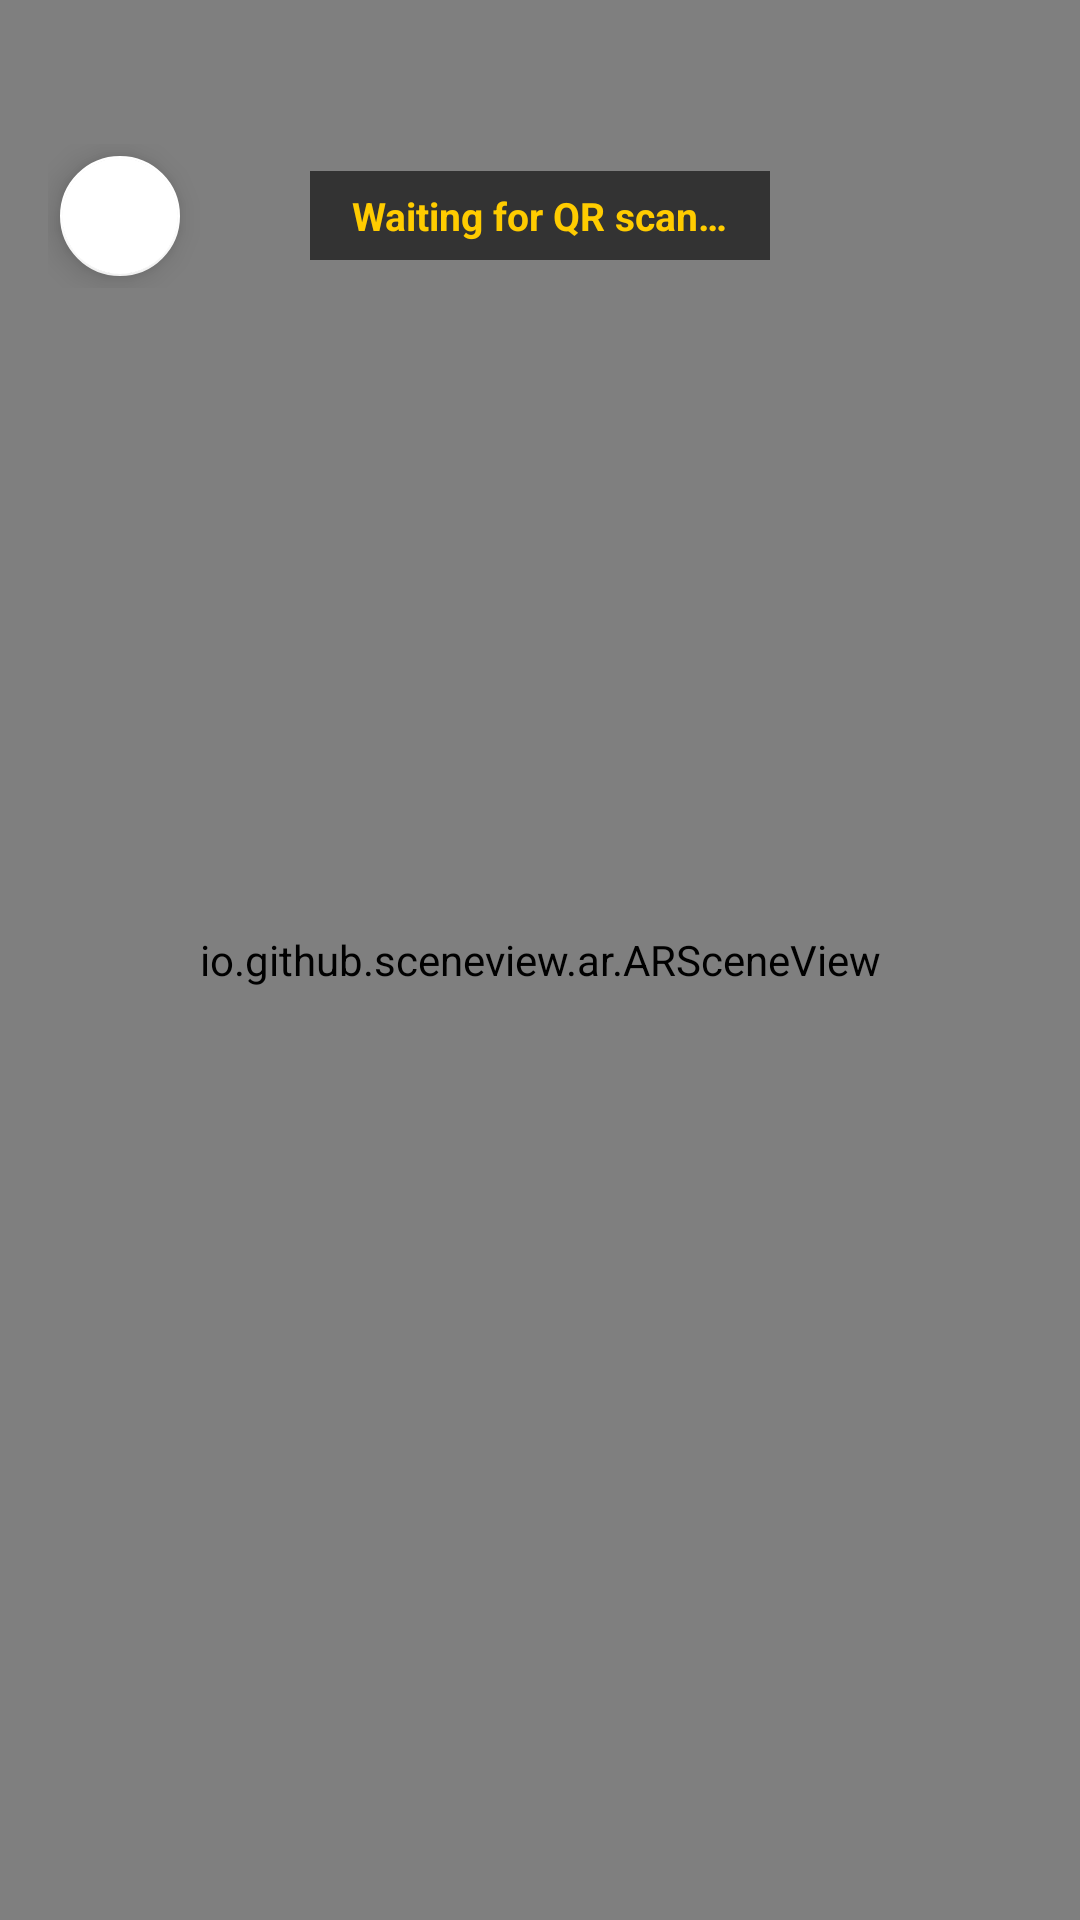

The Android layout XML behind this screen, and the referenced resources:
<!-- AndroidManifest.xml: application theme Theme.IndoorNavApp -->
<!-- res/layout/activity_ar_navigation.xml -->
<?xml version="1.0" encoding="utf-8"?>
<FrameLayout
    xmlns:android="http://schemas.android.com/apk/res/android"
    xmlns:app="http://schemas.android.com/apk/res-auto"
    android:layout_width="match_parent"
    android:layout_height="match_parent"
    android:background="#000000">

    
    <io.github.sceneview.ar.ARSceneView
        android:id="@+id/sceneView"
        android:layout_width="match_parent"
        android:layout_height="match_parent" />

    
    <LinearLayout
        android:layout_width="match_parent"
        android:layout_height="wrap_content"
        android:orientation="horizontal"
        android:gravity="center_vertical"
        android:padding="16dp"
        android:layout_marginTop="32dp">

        <com.google.android.material.floatingactionbutton.FloatingActionButton
            android:id="@+id/fab_back"
            android:layout_width="wrap_content"
            android:layout_height="wrap_content"
            app:fabSize="mini"
            app:srcCompat="@drawable/ic_back_arrow"
            app:backgroundTint="@color/white"
            android:contentDescription="Back" />

        <LinearLayout
            android:layout_width="0dp"
            android:layout_height="wrap_content"
            android:layout_weight="1"
            android:gravity="center"
            android:orientation="vertical">

            <TextView
                android:id="@+id/tv_tracking_status"
                android:layout_width="wrap_content"
                android:layout_height="wrap_content"
                android:background="#99000000"
                android:paddingHorizontal="14dp"
                android:paddingVertical="6dp"
                android:text="Waiting for QR scan…"
                android:textColor="#FFCC00"
                android:textSize="13sp"
                android:textStyle="bold" />
        </LinearLayout>

        <View android:layout_width="48dp" android:layout_height="1dp" />
    </LinearLayout>

    
    <LinearLayout
        android:id="@+id/card_nav_info"
        android:layout_width="match_parent"
        android:layout_height="wrap_content"
        android:layout_gravity="bottom"
        android:layout_marginHorizontal="16dp"
        android:layout_marginBottom="48dp"
        android:background="@drawable/bg_recent_card"
        android:elevation="12dp"
        android:orientation="vertical"
        android:padding="24dp"
        android:visibility="gone">

        
        <TextView
            android:id="@+id/tv_destination"
            android:layout_width="wrap_content"
            android:layout_height="wrap_content"
            android:text="Navigating to…"
            android:textColor="@color/gray_800"
            android:textSize="18sp"
            android:textStyle="bold" />

        <LinearLayout
            android:layout_width="match_parent"
            android:layout_height="wrap_content"
            android:layout_marginTop="14dp"
            android:orientation="horizontal">

            
            <LinearLayout
                android:layout_width="0dp"
                android:layout_height="wrap_content"
                android:layout_weight="1"
                android:orientation="vertical">

                <TextView
                    android:layout_width="wrap_content"
                    android:layout_height="wrap_content"
                    android:text="Distance"
                    android:textColor="@color/gray_400"
                    android:textSize="12sp" />

                <TextView
                    android:id="@+id/tv_ar_distance"
                    android:layout_width="wrap_content"
                    android:layout_height="wrap_content"
                    android:text="-- m"
                    android:textColor="@color/blue_600"
                    android:textSize="26sp"
                    android:textStyle="bold" />
            </LinearLayout>

            
            <LinearLayout
                android:layout_width="0dp"
                android:layout_height="wrap_content"
                android:layout_weight="1"
                android:orientation="vertical">

                <TextView
                    android:layout_width="wrap_content"
                    android:layout_height="wrap_content"
                    android:text="Position"
                    android:textColor="@color/gray_400"
                    android:textSize="12sp" />

                <TextView
                    android:id="@+id/tv_ar_position"
                    android:layout_width="wrap_content"
                    android:layout_height="wrap_content"
                    android:text="(--,--)"
                    android:textColor="@color/gray_700"
                    android:textSize="16sp" />
            </LinearLayout>

            
            <LinearLayout
                android:layout_width="0dp"
                android:layout_height="wrap_content"
                android:layout_weight="1"
                android:orientation="vertical">

                <TextView
                    android:layout_width="wrap_content"
                    android:layout_height="wrap_content"
                    android:text="Source"
                    android:textColor="@color/gray_400"
                    android:textSize="12sp" />

                <TextView
                    android:id="@+id/tv_ar_source"
                    android:layout_width="wrap_content"
                    android:layout_height="wrap_content"
                    android:text="VIO"
                    android:textColor="#10B981"
                    android:textSize="16sp"
                    android:textStyle="bold" />
            </LinearLayout>
        </LinearLayout>

        
        <FrameLayout
            android:id="@+id/btn_scan_qr"
            android:layout_width="match_parent"
            android:layout_height="52dp"
            android:layout_marginTop="18dp"
            android:background="@drawable/bg_button_primary"
            android:foreground="?attr/selectableItemBackground"
            android:clickable="true"
            android:focusable="true">

            <TextView
                android:id="@+id/tv_scan_btn"
                android:layout_width="wrap_content"
                android:layout_height="wrap_content"
                android:layout_gravity="center"
                android:text="Scan QR to Calibrate"
                android:textColor="@color/white"
                android:textSize="16sp"
                android:textStyle="bold" />
        </FrameLayout>
    </LinearLayout>

    
    <TextView
        android:id="@+id/tv_direction_arrow"
        android:layout_width="wrap_content"
        android:layout_height="wrap_content"
        android:layout_gravity="center"
        android:text="↑"
        android:textSize="80sp"
        android:textColor="#4CAF50"
        android:textStyle="bold"
        android:shadowColor="#000000"
        android:shadowDx="2"
        android:shadowDy="2"
        android:shadowRadius="8"
        android:visibility="gone" />

</FrameLayout>
<!-- resources referenced by this layout -->
<resources>
  <color name="blue_600">#2563EB</color>
  <color name="gray_400">#94A3B8</color>
  <color name="gray_700">#334155</color>
  <color name="gray_800">#1E293B</color>
  <color name="white">#FFFFFFFF</color>
  <!-- drawable bg_button_primary (drawable) -->
  <?xml version="1.0" encoding="utf-8"?>
  <shape xmlns:android="http://schemas.android.com/apk/res/android"
      android:shape="rectangle">
      <gradient
          android:startColor="#2563EB"
          android:endColor="#3B82F6"
          android:angle="0" />
      <corners android:radius="16dp" />
  </shape>
  <!-- drawable ic_back_arrow (drawable) -->
  <?xml version="1.0" encoding="utf-8"?>
  <vector xmlns:android="http://schemas.android.com/apk/res/android"
      android:width="24dp"
      android:height="24dp"
      android:viewportWidth="24"
      android:viewportHeight="24">
      <path
          android:pathData="M19,12H5M12,19l-7,-7l7,-7"
          android:strokeColor="#FFFFFF"
          android:strokeWidth="2"
          android:strokeLineCap="round"
          android:strokeLineJoin="round"
          android:fillColor="@android:color/transparent" />
  </vector>
  <style name="Theme.IndoorNavApp" parent="Theme.MaterialComponents.Light.NoActionBar">
          <item name="colorPrimary">@color/blue_500</item>
          <item name="colorPrimaryVariant">@color/blue_700</item>
          <item name="colorOnPrimary">@color/white</item>
          <item name="colorSecondary">@color/blue_400</item>
          <item name="colorSecondaryVariant">@color/blue_600</item>
          <item name="colorOnSecondary">@color/white</item>
          <item name="android:statusBarColor">@color/header_start</item>
          <item name="android:windowLightStatusBar">false</item>
      </style>
  <color name="blue_500">#3B82F6</color>
  <color name="blue_700">#1D4ED8</color>
  <color name="blue_400">#60A5FA</color>
  <color name="header_start">#1D4ED8</color>
</resources>
